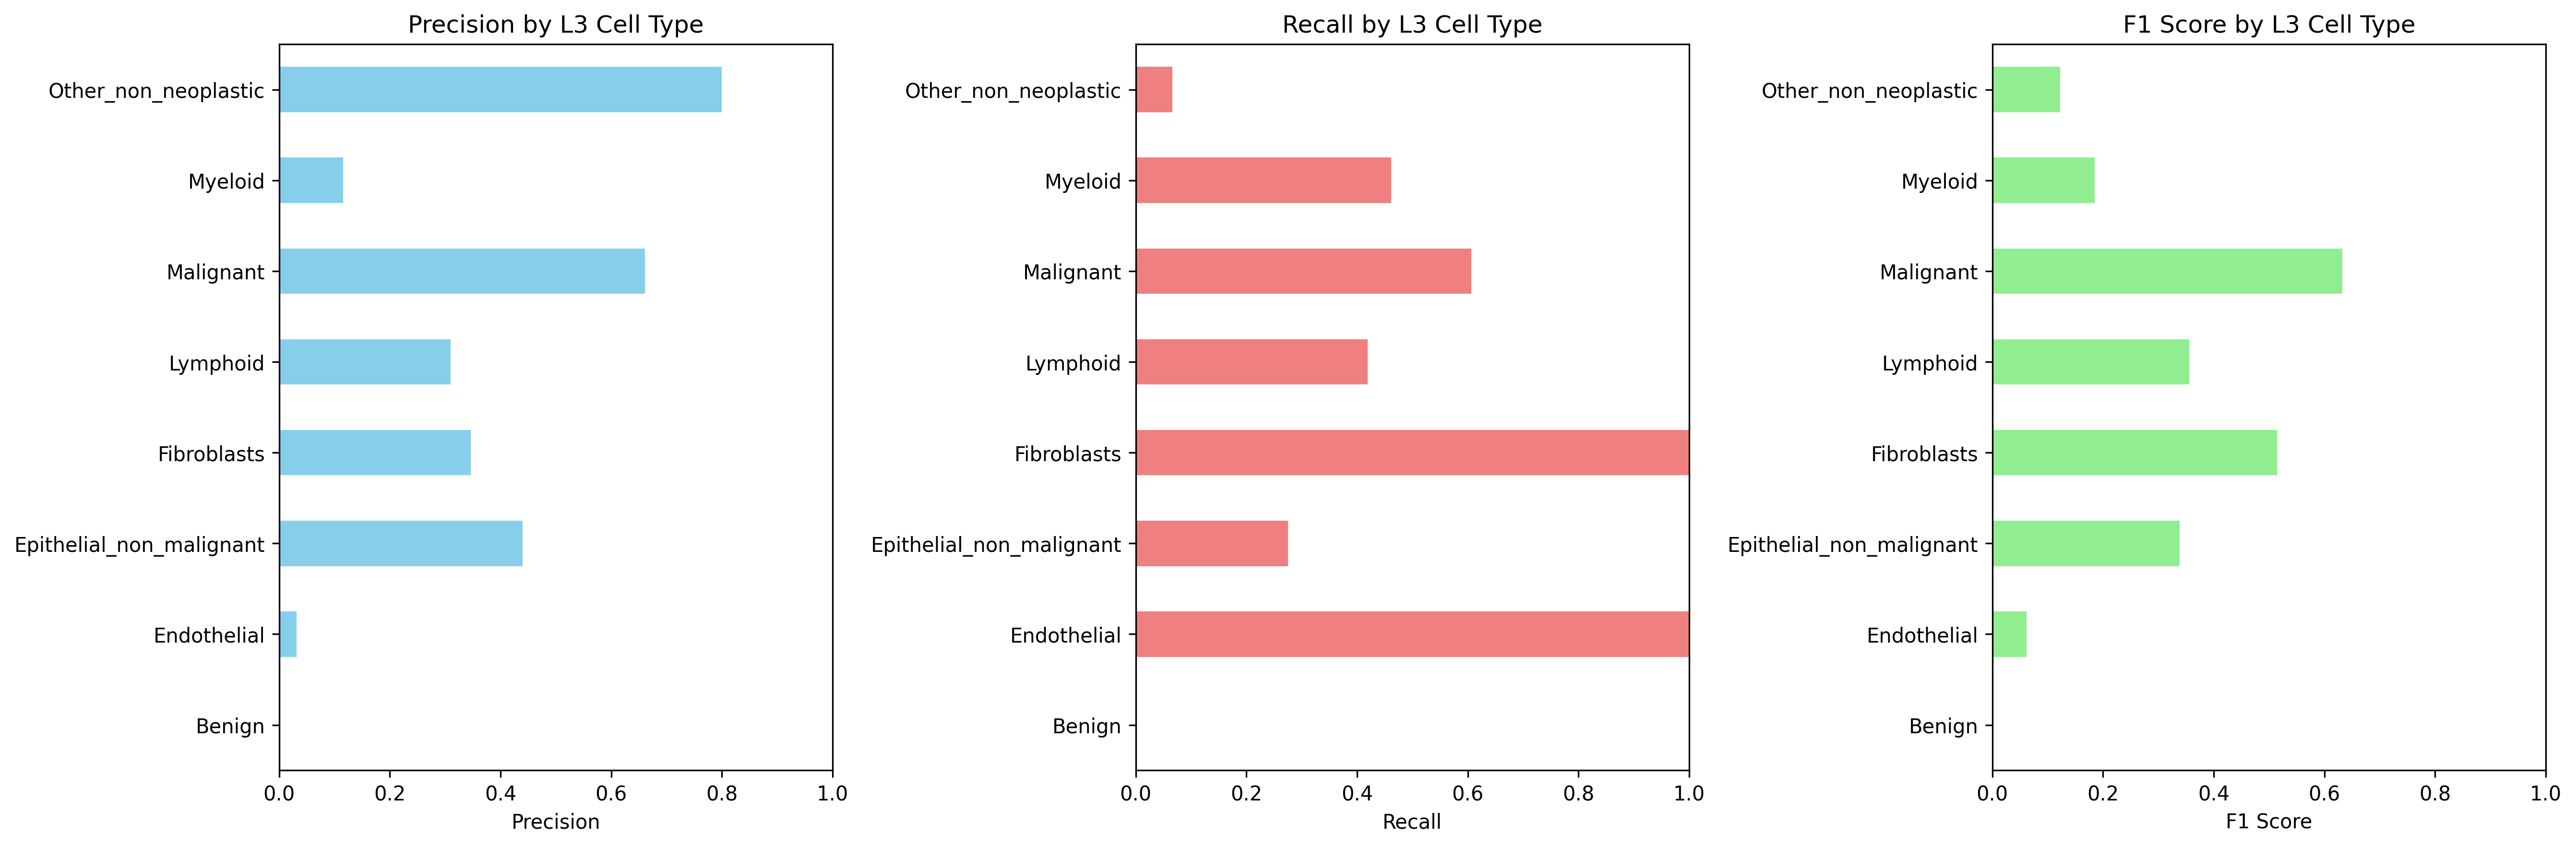

The data file committed next to this chart (first rows):
Cell_Type_L3, precision, recall, f1_score, support
Benign, 0.0, 0.0, 0.0, 0.0
Endothelial, 0.03175, 1.0, 0.06154, 2.0
Epithelial_non_malignant, 0.44, 0.275, 0.3385, 160.0
Fibroblasts, 0.3462, 1.0, 0.5143, 9.0
Lymphoid, 0.3095, 0.4194, 0.3562, 31.0
Malignant, 0.6609, 0.6063, 0.6324, 254.0
Myeloid, 0.1154, 0.4615, 0.1846, 13.0
Other_non_neoplastic, 0.8, 0.06612, 0.1221, 121.0
